The GitHub repository LEATHER-SEE/bp-mixed contains a labelled image folder "bp-mixed" with 6 categories: discoloration, micro defect, repairable defect, structural irreparable defect, structural repairable defect, undamaged. Examples follow, each with its label.

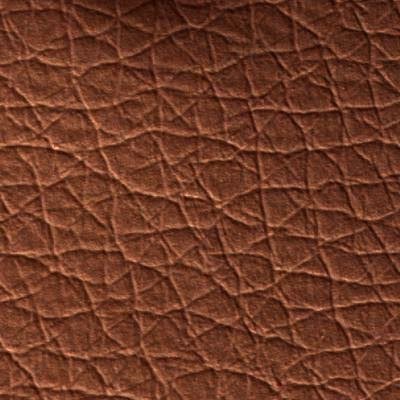
Label: repairable defect

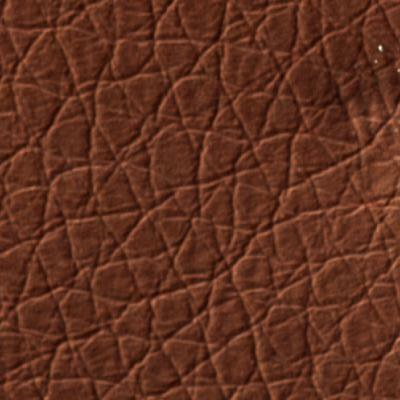
Label: structural irreparable defect

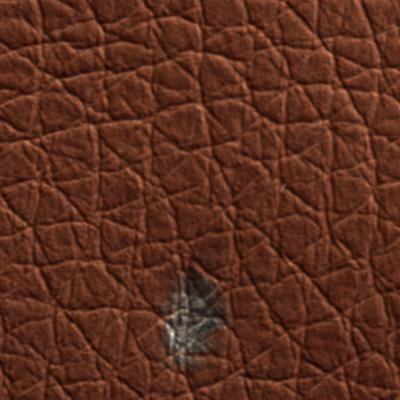
Label: micro defect

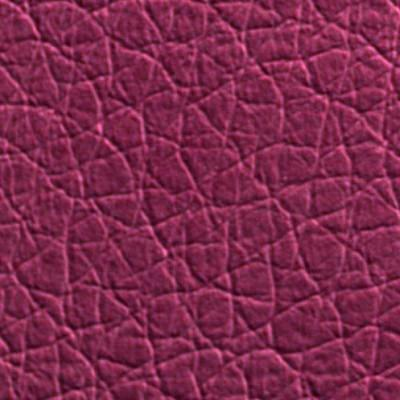
Label: undamaged

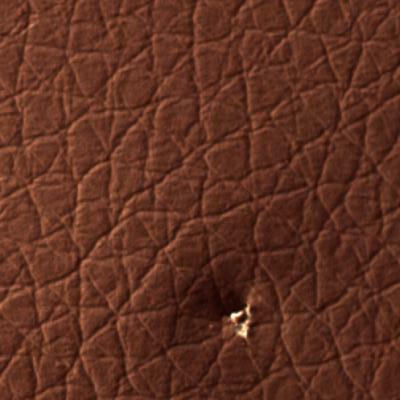
Label: micro defect

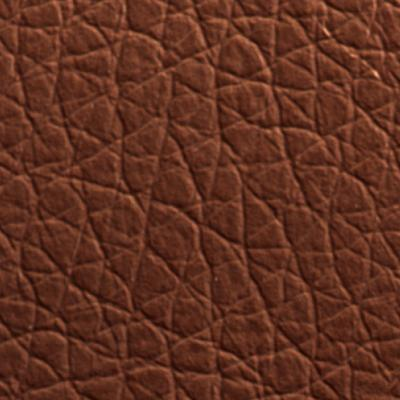
Label: undamaged
